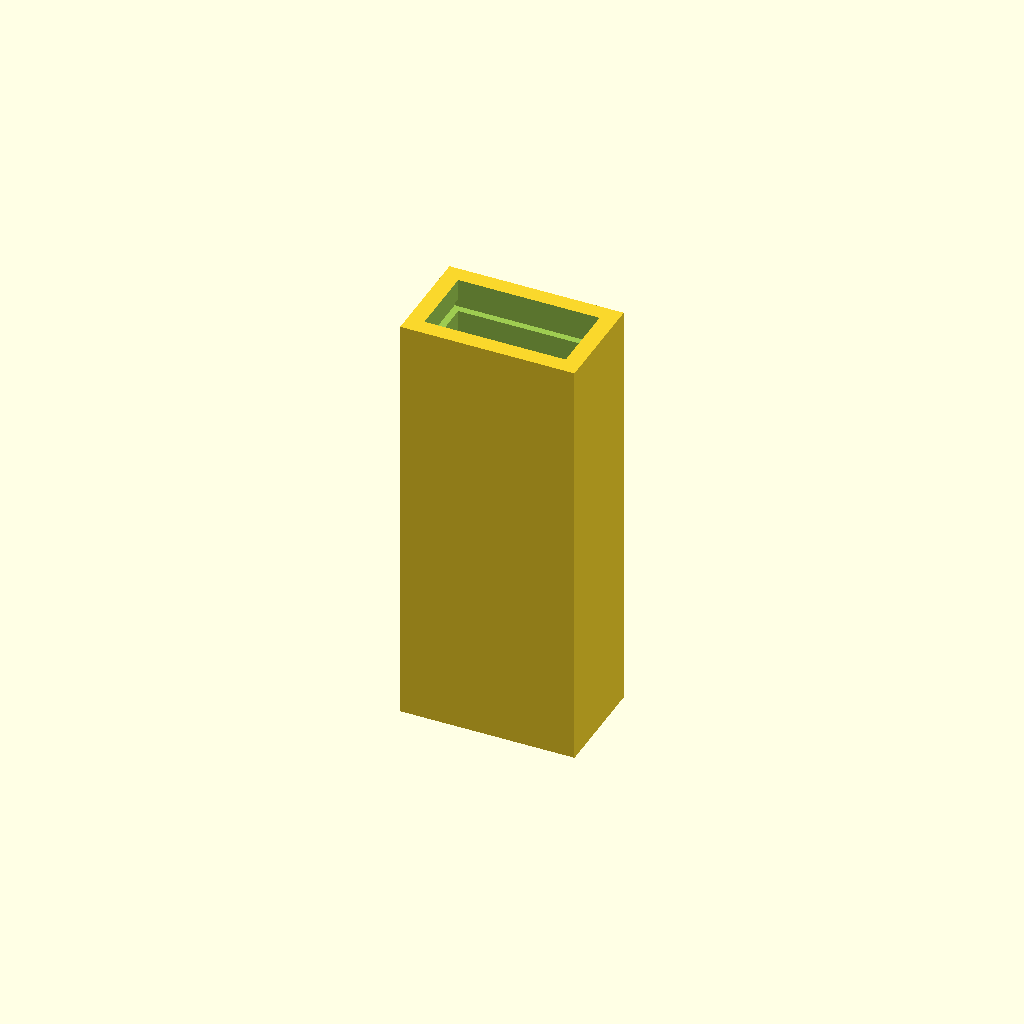
Cell 1: rendered with the file's own defaults.
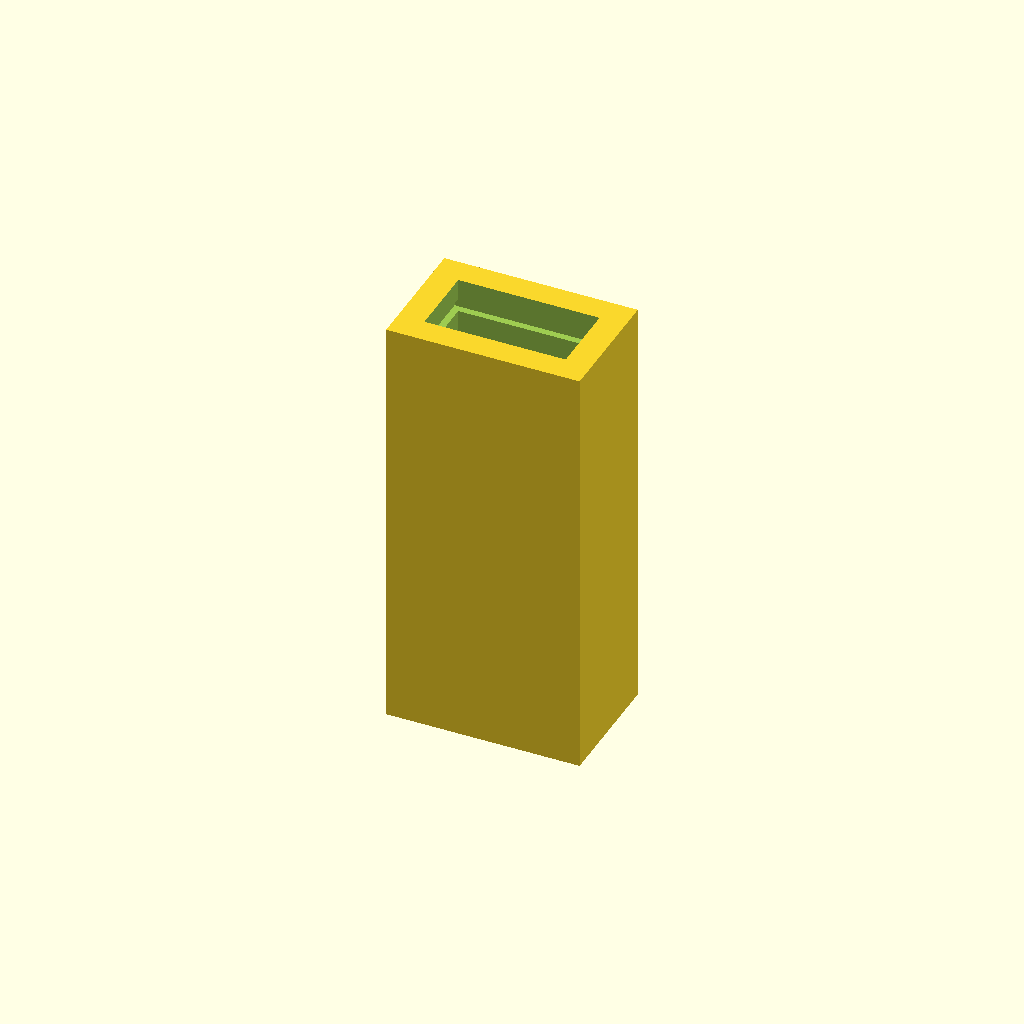
Cell 2: Wall_Thickness = 2.8 (everything else at default).
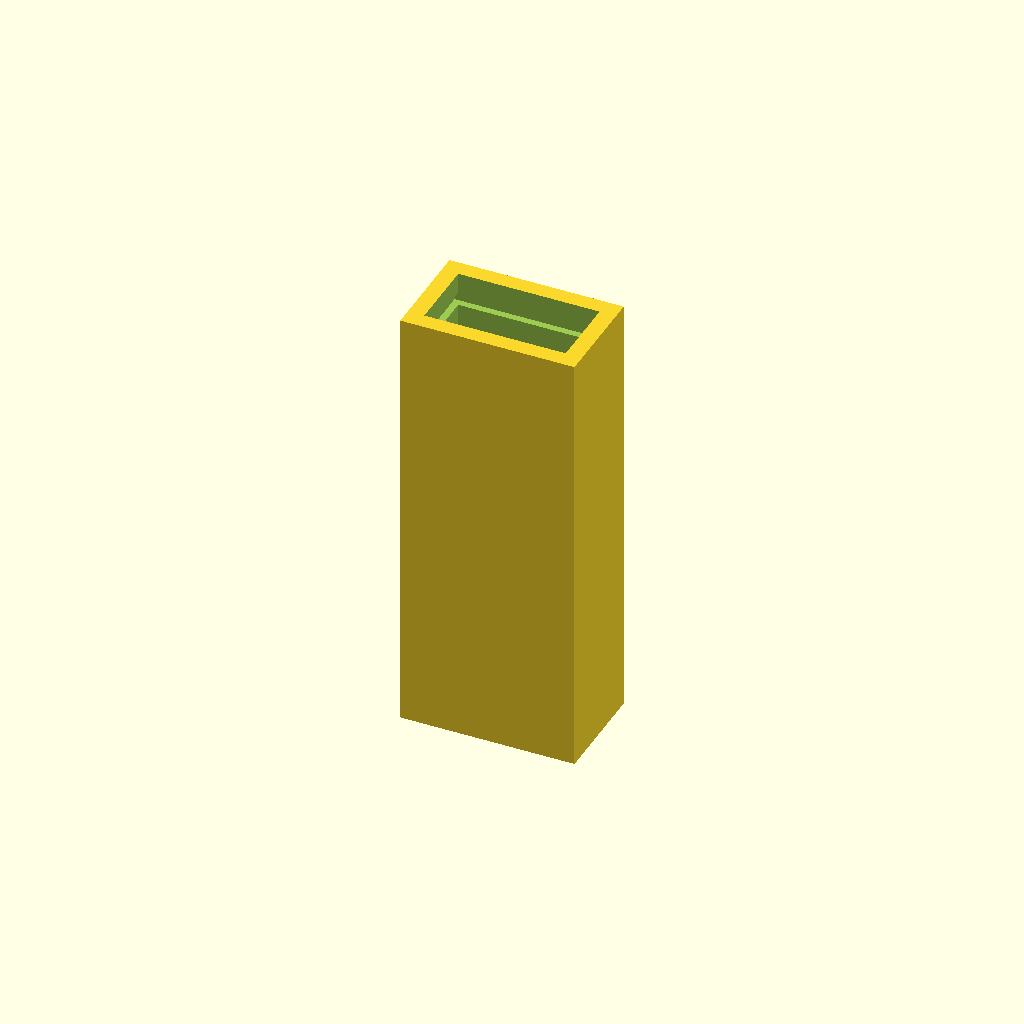
Cell 3: Center_Wall_Thickness = 4 (everything else at default).
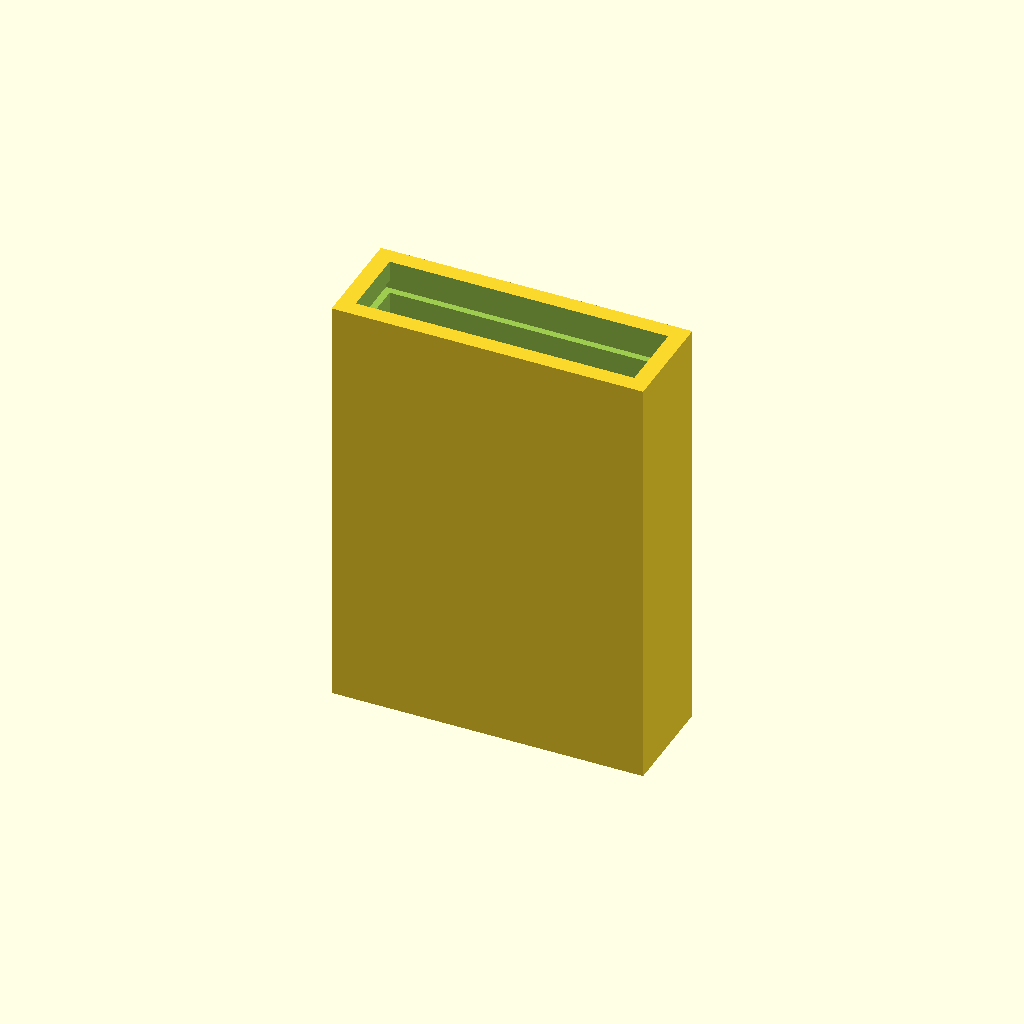
Cell 4: the same model with Stock_X_Dimension = 40.
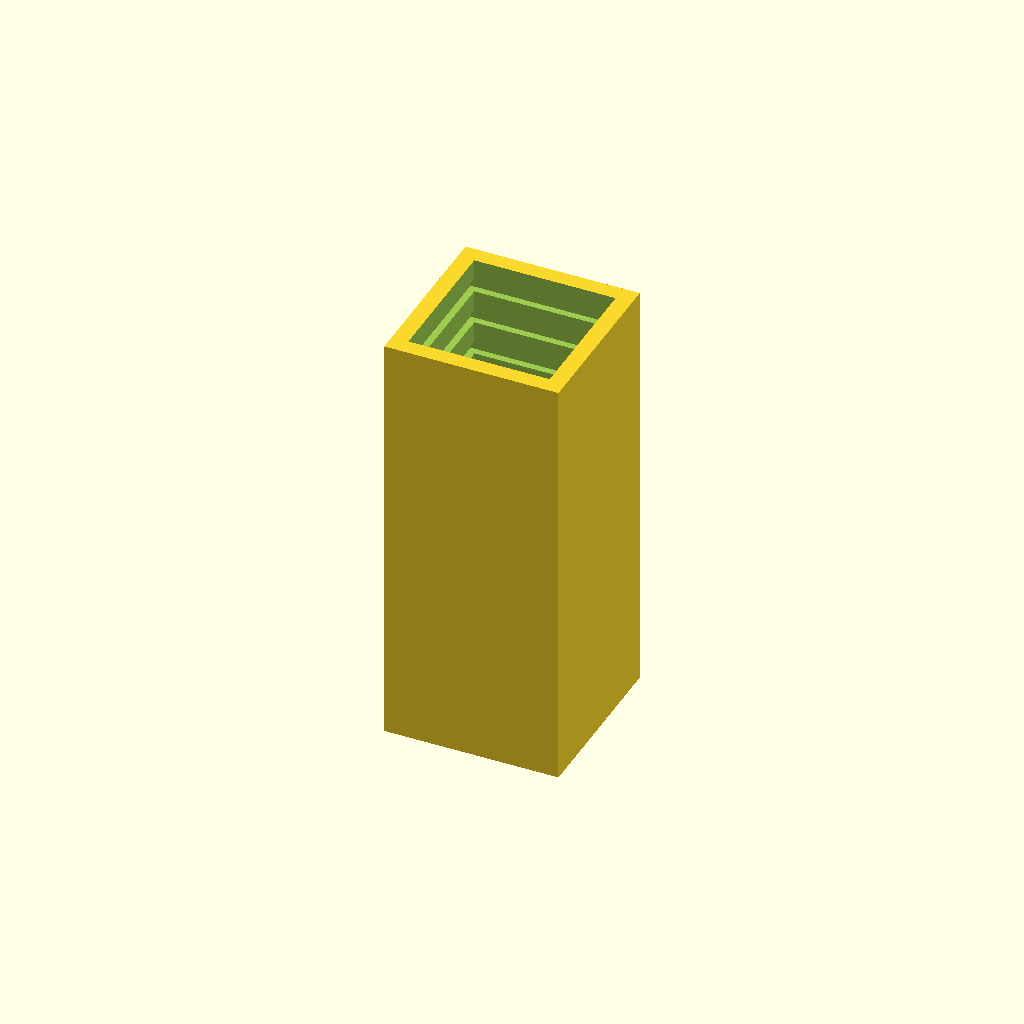
Cell 5 — Stock_Y_Dimension set to 20, the other parameters unchanged.
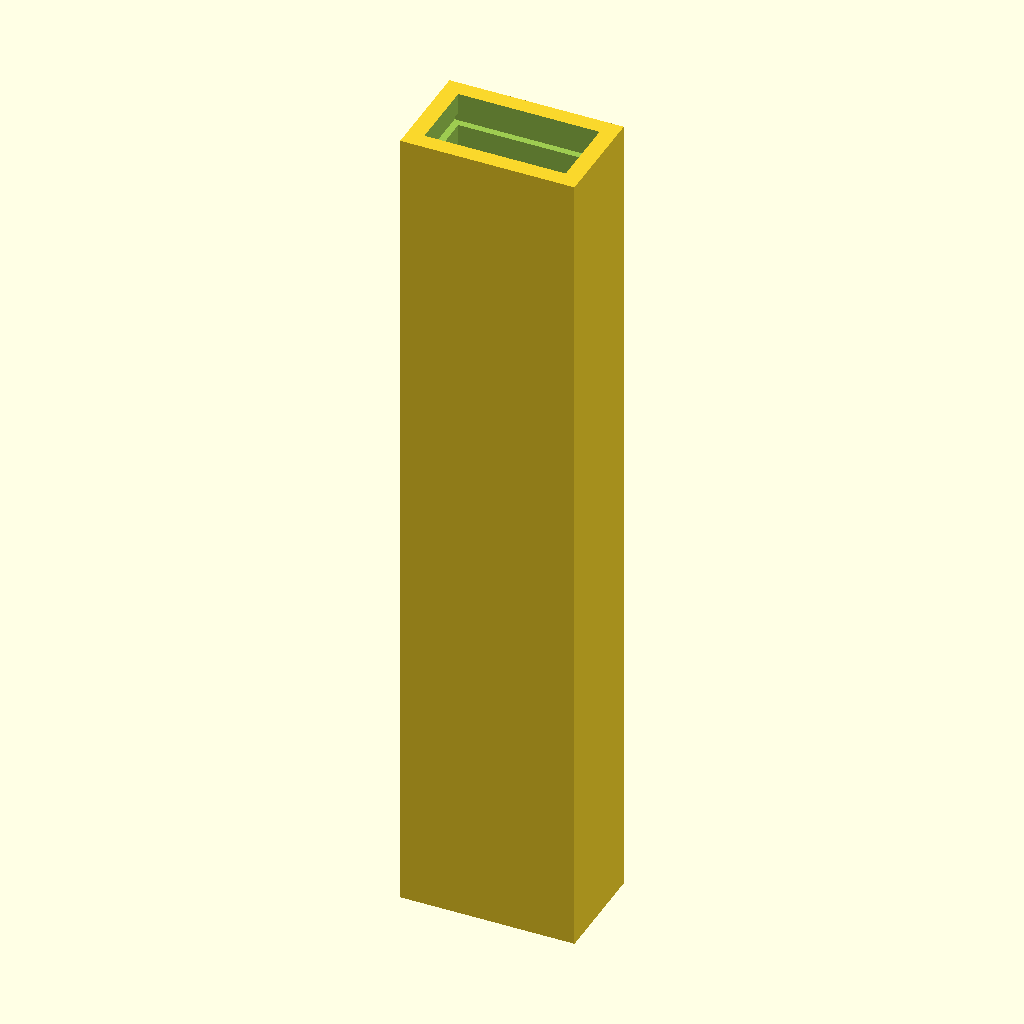
Cell 6: the same model with Hole_Length = 60.
One fixed orthographic camera (rotation 55°, 0°, 25°; colour scheme Cornfield) for every cell.
OpenSCAD source file inputs/thingiverse/files/thing-960006/TestJoint2.scad:
/* [Global] */

// - Define the wall thickness
Wall_Thickness=1.4; 

// - Define wall thickness in the center
Center_Wall_Thickness=2; 

// - Define the x dimension of the test member
Stock_X_Dimension=20; 

// - Define the y dimension of the test member
Stock_Y_Dimension=10; 

// - Define the depth of the glue joint
Hole_Length=30; 

// - Define the tolerance for the hole
Tolerance=0.3;

// - Define the depth of the texturing in the holes
Groove_Depth=1;

// - Define the width of the texturing in the holes
Groove_Width=2;

// - Define the distance between grooves
Groove_Spacing=3;

/* [Hidden] */
wall=Wall_Thickness+Groove_Depth;

length=2*Hole_Length+Center_Wall_Thickness; //Calculate max length
holeX=Stock_X_Dimension+(2*Tolerance); //Calculate hole dim. with tolerance.
holeY=Stock_Y_Dimension+(2*Tolerance);
X_dim=holeX+(2*wall); //Calculate external dimensions
Y_dim=holeY+(2*wall);
zTrans=Hole_Length/2+Center_Wall_Thickness/2+1; //Calculate translational value

grooveDist=Groove_Spacing+2;
grooveX=holeX+Groove_Depth*2;
grooveY=holeY+Groove_Depth*2;

difference()
    {
    cube(size = [X_dim,Y_dim,length], center=true);
    translate([0,0,zTrans]) cube(size=[holeX,holeY,Hole_Length+2], center=true);
    translate([0,0,-zTrans]) cube(size=[holeX,holeY,Hole_Length+2], center=true);
        for ( i = [(Center_Wall_Thickness+Groove_Width)/2 : grooveDist : Hole_Length] )
        {
            translate([0,0,i]) cube(size=[grooveX,grooveY,Groove_Width], center=true);
            translate([0,0,-i]) cube(size=[grooveX,grooveY,Groove_Width], center=true);
        }
    }
    
Parameter table extracted from the source (name, type, default, range or options):
Wall_Thickness: number, default 1.4
Center_Wall_Thickness: number, default 2
Stock_X_Dimension: number, default 20
Stock_Y_Dimension: number, default 10
Hole_Length: number, default 30
Tolerance: number, default 0.3
Groove_Depth: number, default 1
Groove_Width: number, default 2
Groove_Spacing: number, default 3
